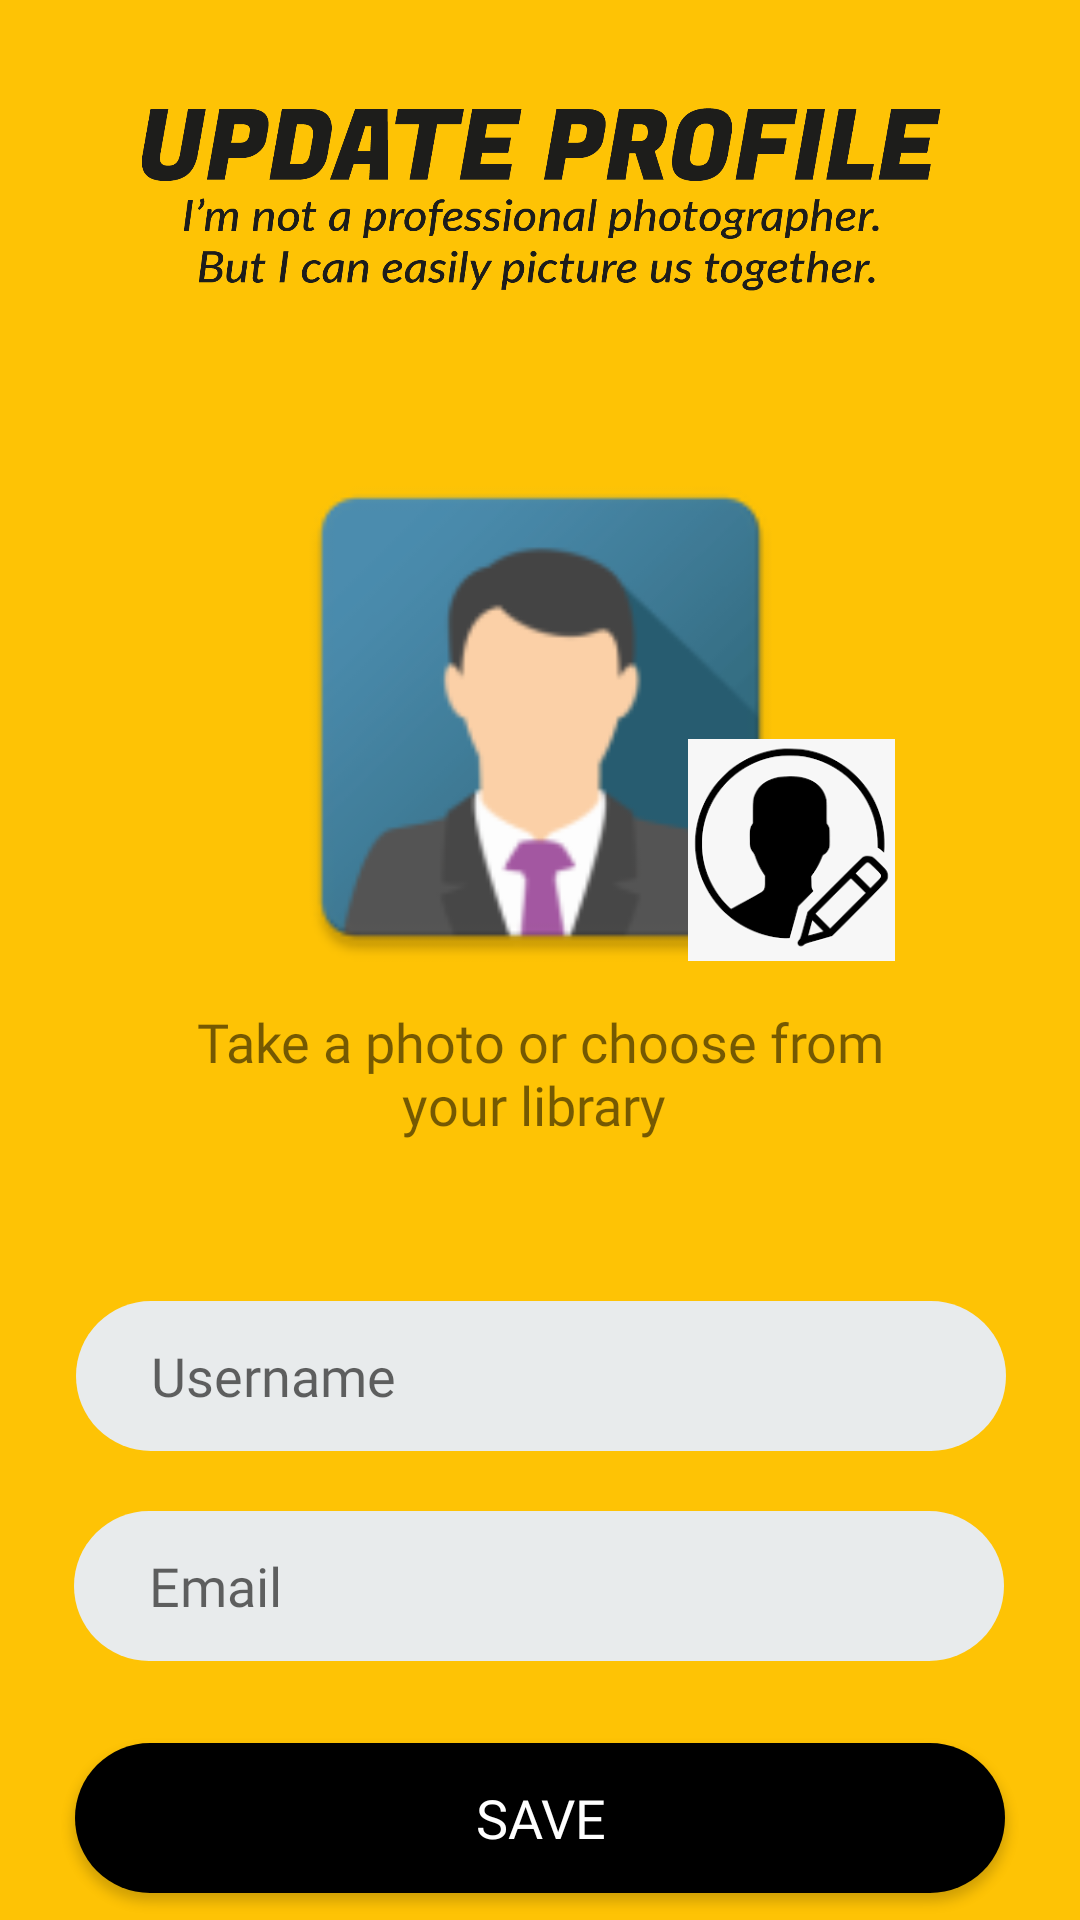

Reconstruct the res/layout file that produces this screen, plus the resources it refers to.
<!-- AndroidManifest.xml: application theme AppTheme -->
<!-- res/layout/admin_update_profile.xml -->
<?xml version="1.0" encoding="utf-8"?>
<androidx.constraintlayout.widget.ConstraintLayout xmlns:android="http://schemas.android.com/apk/res/android"
    xmlns:app="http://schemas.android.com/apk/res-auto"
    xmlns:tools="http://schemas.android.com/tools"
    android:layout_width="match_parent"
    android:layout_height="match_parent"
    android:background="@color/main"
    tools:context=".AdminUpdateProfile">

    <ImageView
        android:id="@+id/ivProfileUpdate"

        android:layout_width="193dp"
        android:layout_height="184dp"
        android:layout_marginStart="8dp"
        android:layout_marginTop="8dp"
        android:layout_marginEnd="8dp"
        android:layout_marginBottom="8dp"
        app:layout_constraintBottom_toBottomOf="parent"
        app:layout_constraintEnd_toEndOf="parent"
        app:layout_constraintStart_toStartOf="parent"
        app:layout_constraintTop_toTopOf="parent"
        app:layout_constraintVertical_bias="0.316"
        app:srcCompat="@mipmap/ic_launcher" />

    <EditText
        android:id="@+id/etEmailUpdate"
        android:layout_width="310dp"
        android:layout_height="50sp"
        android:layout_marginStart="8dp"
        android:layout_marginTop="8dp"
        android:layout_marginEnd="8dp"
        android:background="@drawable/input_field"
        android:ems="10"
        android:fontFamily="@font/regular"
        android:hint="Email"
        android:inputType="textEmailAddress"
        app:layout_constraintBottom_toBottomOf="parent"
        app:layout_constraintEnd_toEndOf="parent"
        app:layout_constraintHorizontal_bias="0.494"
        app:layout_constraintStart_toStartOf="parent"
        app:layout_constraintTop_toBottomOf="@+id/etNameUpdate"
        app:layout_constraintVertical_bias="0.122" />

    <EditText
        android:id="@+id/etNameUpdate"
        android:layout_width="310dp"
        android:layout_height="50sp"
        android:layout_marginStart="8dp"
        android:layout_marginEnd="8dp"
        android:background="@drawable/input_field"
        android:ems="10"
        android:fontFamily="@font/regular"
        android:hint="Username"
        android:inputType="textPersonName"
        app:layout_constraintBottom_toBottomOf="parent"
        app:layout_constraintEnd_toEndOf="parent"
        app:layout_constraintHorizontal_bias="0.505"
        app:layout_constraintStart_toStartOf="parent"
        app:layout_constraintTop_toTopOf="parent"
        app:layout_constraintVertical_bias="0.735" />

    <Button
        android:id="@+id/btnSave"
        android:layout_width="310dp"
        android:layout_height="50sp"
        android:layout_marginStart="8dp"
        android:layout_marginTop="8dp"
        android:layout_marginEnd="8dp"
        android:layout_marginBottom="8dp"
        android:background="@drawable/button"
        android:fontFamily="@font/bold"
        android:text="Save"
        android:textColor="@color/white"
        android:textSize="18sp"
        app:layout_constraintBottom_toBottomOf="parent"
        app:layout_constraintEnd_toEndOf="parent"
        app:layout_constraintStart_toStartOf="parent"
        app:layout_constraintTop_toBottomOf="@+id/etEmailUpdate"
        app:layout_constraintVertical_bias="0.952" />

    <ImageView
        android:id="@+id/imageView12"
        android:layout_width="268dp"
        android:layout_height="73dp"

        app:layout_constraintBottom_toTopOf="@+id/ivProfileUpdate"
        app:layout_constraintEnd_toEndOf="parent"
        app:layout_constraintHorizontal_bias="0.496"
        app:layout_constraintStart_toStartOf="parent"
        app:layout_constraintTop_toTopOf="parent"
        app:layout_constraintVertical_bias="0.385"
        app:srcCompat="@drawable/updateprofile" />

    <TextView
        android:id="@+id/textView9"
        android:layout_width="261dp"
        android:layout_height="46dp"
        android:fontFamily="@font/regular"
        android:gravity="center_horizontal"
        android:text="Take a photo or choose from your library "
        android:textAlignment="center"
        android:textSize="18sp"
        app:layout_constraintBottom_toTopOf="@+id/etNameUpdate"
        app:layout_constraintEnd_toEndOf="parent"
        app:layout_constraintStart_toStartOf="parent"
        app:layout_constraintTop_toBottomOf="@+id/ivProfileUpdate"
        app:layout_constraintVertical_bias="0.073" />

    <ImageView
        android:id="@+id/img_update"
        android:layout_width="93dp"
        android:layout_height="74dp"
        app:layout_constraintBottom_toBottomOf="parent"
        app:layout_constraintEnd_toEndOf="parent"
        app:layout_constraintHorizontal_bias="0.814"
        app:layout_constraintStart_toStartOf="parent"
        app:layout_constraintTop_toTopOf="parent"
        app:layout_constraintVertical_bias="0.435"
        app:srcCompat="@drawable/download" />

</androidx.constraintlayout.widget.ConstraintLayout>
<!-- resources referenced by this layout -->
<resources>
  <color name="main">#fec305</color>
  <color name="white">#FFFFFF</color>
  <!-- drawable button (drawable) -->
  <?xml version="1.0" encoding="utf-8"?>
  <shape android:shape="rectangle" xmlns:android="http://schemas.android.com/apk/res/android">
  
      <corners android:radius="50sp"/>
      <solid android:color="@color/black"/>
  
  </shape>
  <!-- drawable download: png bitmap (drawable, 4004 bytes) -->
  <!-- drawable input_field (drawable) -->
  <?xml version="1.0" encoding="utf-8"?>
  <shape android:shape="rectangle" xmlns:android="http://schemas.android.com/apk/res/android">
  
      <solid android:color="@color/light_gray"/>
      <corners android:radius="50dp"/>
      <padding android:left="25sp"/>
  
  </shape>
  <!-- drawable updateprofile: png bitmap (drawable, 51649 bytes) -->
  <!-- mipmap ic_launcher: png bitmap (mipmap-hdpi, 3642 bytes) -->
  <style name="AppTheme" parent="Theme.AppCompat.Light.DarkActionBar">
          
          <item name="colorPrimary">@color/colorBackground2</item>
          <item name="colorPrimaryDark">@color/colorPrimaryDark</item>
          <item name="colorAccent">@color/colorAccent</item>
      </style>
  <color name="black">#000000</color>
  <color name="light_gray">#E8EBEC</color>
  <color name="colorPrimaryDark">#000000</color>
  <color name="colorAccent">#D81B60</color>
</resources>
